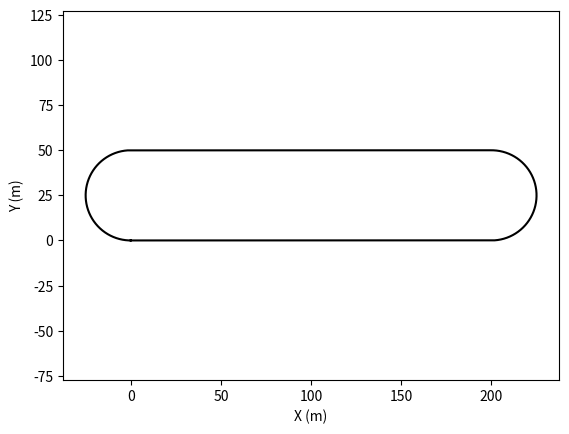

Generate this figure with matplotlib:
from numpy import *
from matplotlib.pyplot import *


class Track:

    def __init__(self,lengths,angles,dS=.01):
        self.dS = dS
        self.Scoarse = array([0])
        self.Kcoarse = array([0])
        self.buildTrack(lengths,angles)

    def fillTrack(self):
        nu = array([0])
        X = array([0])
        Y = array([0])
        #build a high resolution map
        Sq = arange(0,max(self.Scoarse),self.dS);
        Kq = interp(Sq,self.Scoarse,self.Kcoarse);


        for k in range(1,len(Sq)):
           nu = append(nu,nu[k-1]+Kq[k-1]*(Sq[k]-Sq[k-1]))
           X = append(X,X[k-1] + (Sq[k]-Sq[k-1])*cos(nu[k-1]))
           Y = append(Y,Y[k-1] + (Sq[k]-Sq[k-1])*sin(nu[k-1]))


        self.heading = nu
        self.X = X
        self.Y = Y
        self.S = Sq
        self.K = Kq


    def addStraight(self,lengthStraight):
        #for purposes of interpolation, need to make sure S changes a tiny bit.
        fudge = 0.001;
        #append S with last S plus "a little bit"
        self.Scoarse = append(self.Scoarse,self.Scoarse[-1]+fudge)
        #append K with the curvature for a straight segment (should be 0)
        self.Kcoarse = append(self.Kcoarse,0)
        #append S with the length of the straight + last S.
        self.Scoarse = append(self.Scoarse,self.Scoarse[-1]+lengthStraight)
        #straight segment should mean that second S point should also have this curvature
        self.Kcoarse = append(self.Kcoarse,0)


    def addTurn(self,RTurn,thetaTurn):
        fudge = 0.001
        Kturn = 1.0/RTurn
        dTheta = self.dS/RTurn
        STurn = abs(thetaTurn*RTurn)
        #for purposes of interpolation, need to make sure S changes a tiny bit.
        self.Scoarse = append(self.Scoarse,self.Scoarse[-1]+fudge)
        #append S coarse vector with the length of the arc of this turn
        self.Scoarse = append(self.Scoarse,self.Scoarse[-1]+STurn);

        if thetaTurn <=0:
            self.Kcoarse = append(self.Kcoarse,-Kturn)
            self.Kcoarse = append(self.Kcoarse,-Kturn)
        else:
            self.Kcoarse = append(self.Kcoarse,Kturn)
            self.Kcoarse = append(self.Kcoarse,Kturn)

    def StraightOrTurn(self,Length,angle):
        if angle != 0:
            #this means that the length should be interpreted as a radius!
            self.addTurn(RTurn=Length,thetaTurn=angle);
        else:
            #this means that the length should be a straightaway
            self.addStraight(lengthStraight=Length)

    def buildTrack(self,lengths,angles):
        for i in range(0,len(angles)):
            self.StraightOrTurn(lengths[i],angles[i])
        self.fillTrack()


if __name__=='__main__':
    #build a track that is a simple oval with two 180 degree turns. Each will have a radius of 25 meters, and the straights will be 200m long.
    lengths = [200,25,200,25]
    angles = [0,pi,0,pi]

    track = Track(lengths,angles)

    figure()
    plot(track.X,track.Y,'k')
    xlabel('X (m)')
    ylabel('Y (m)')
    axis('equal')

    show()
